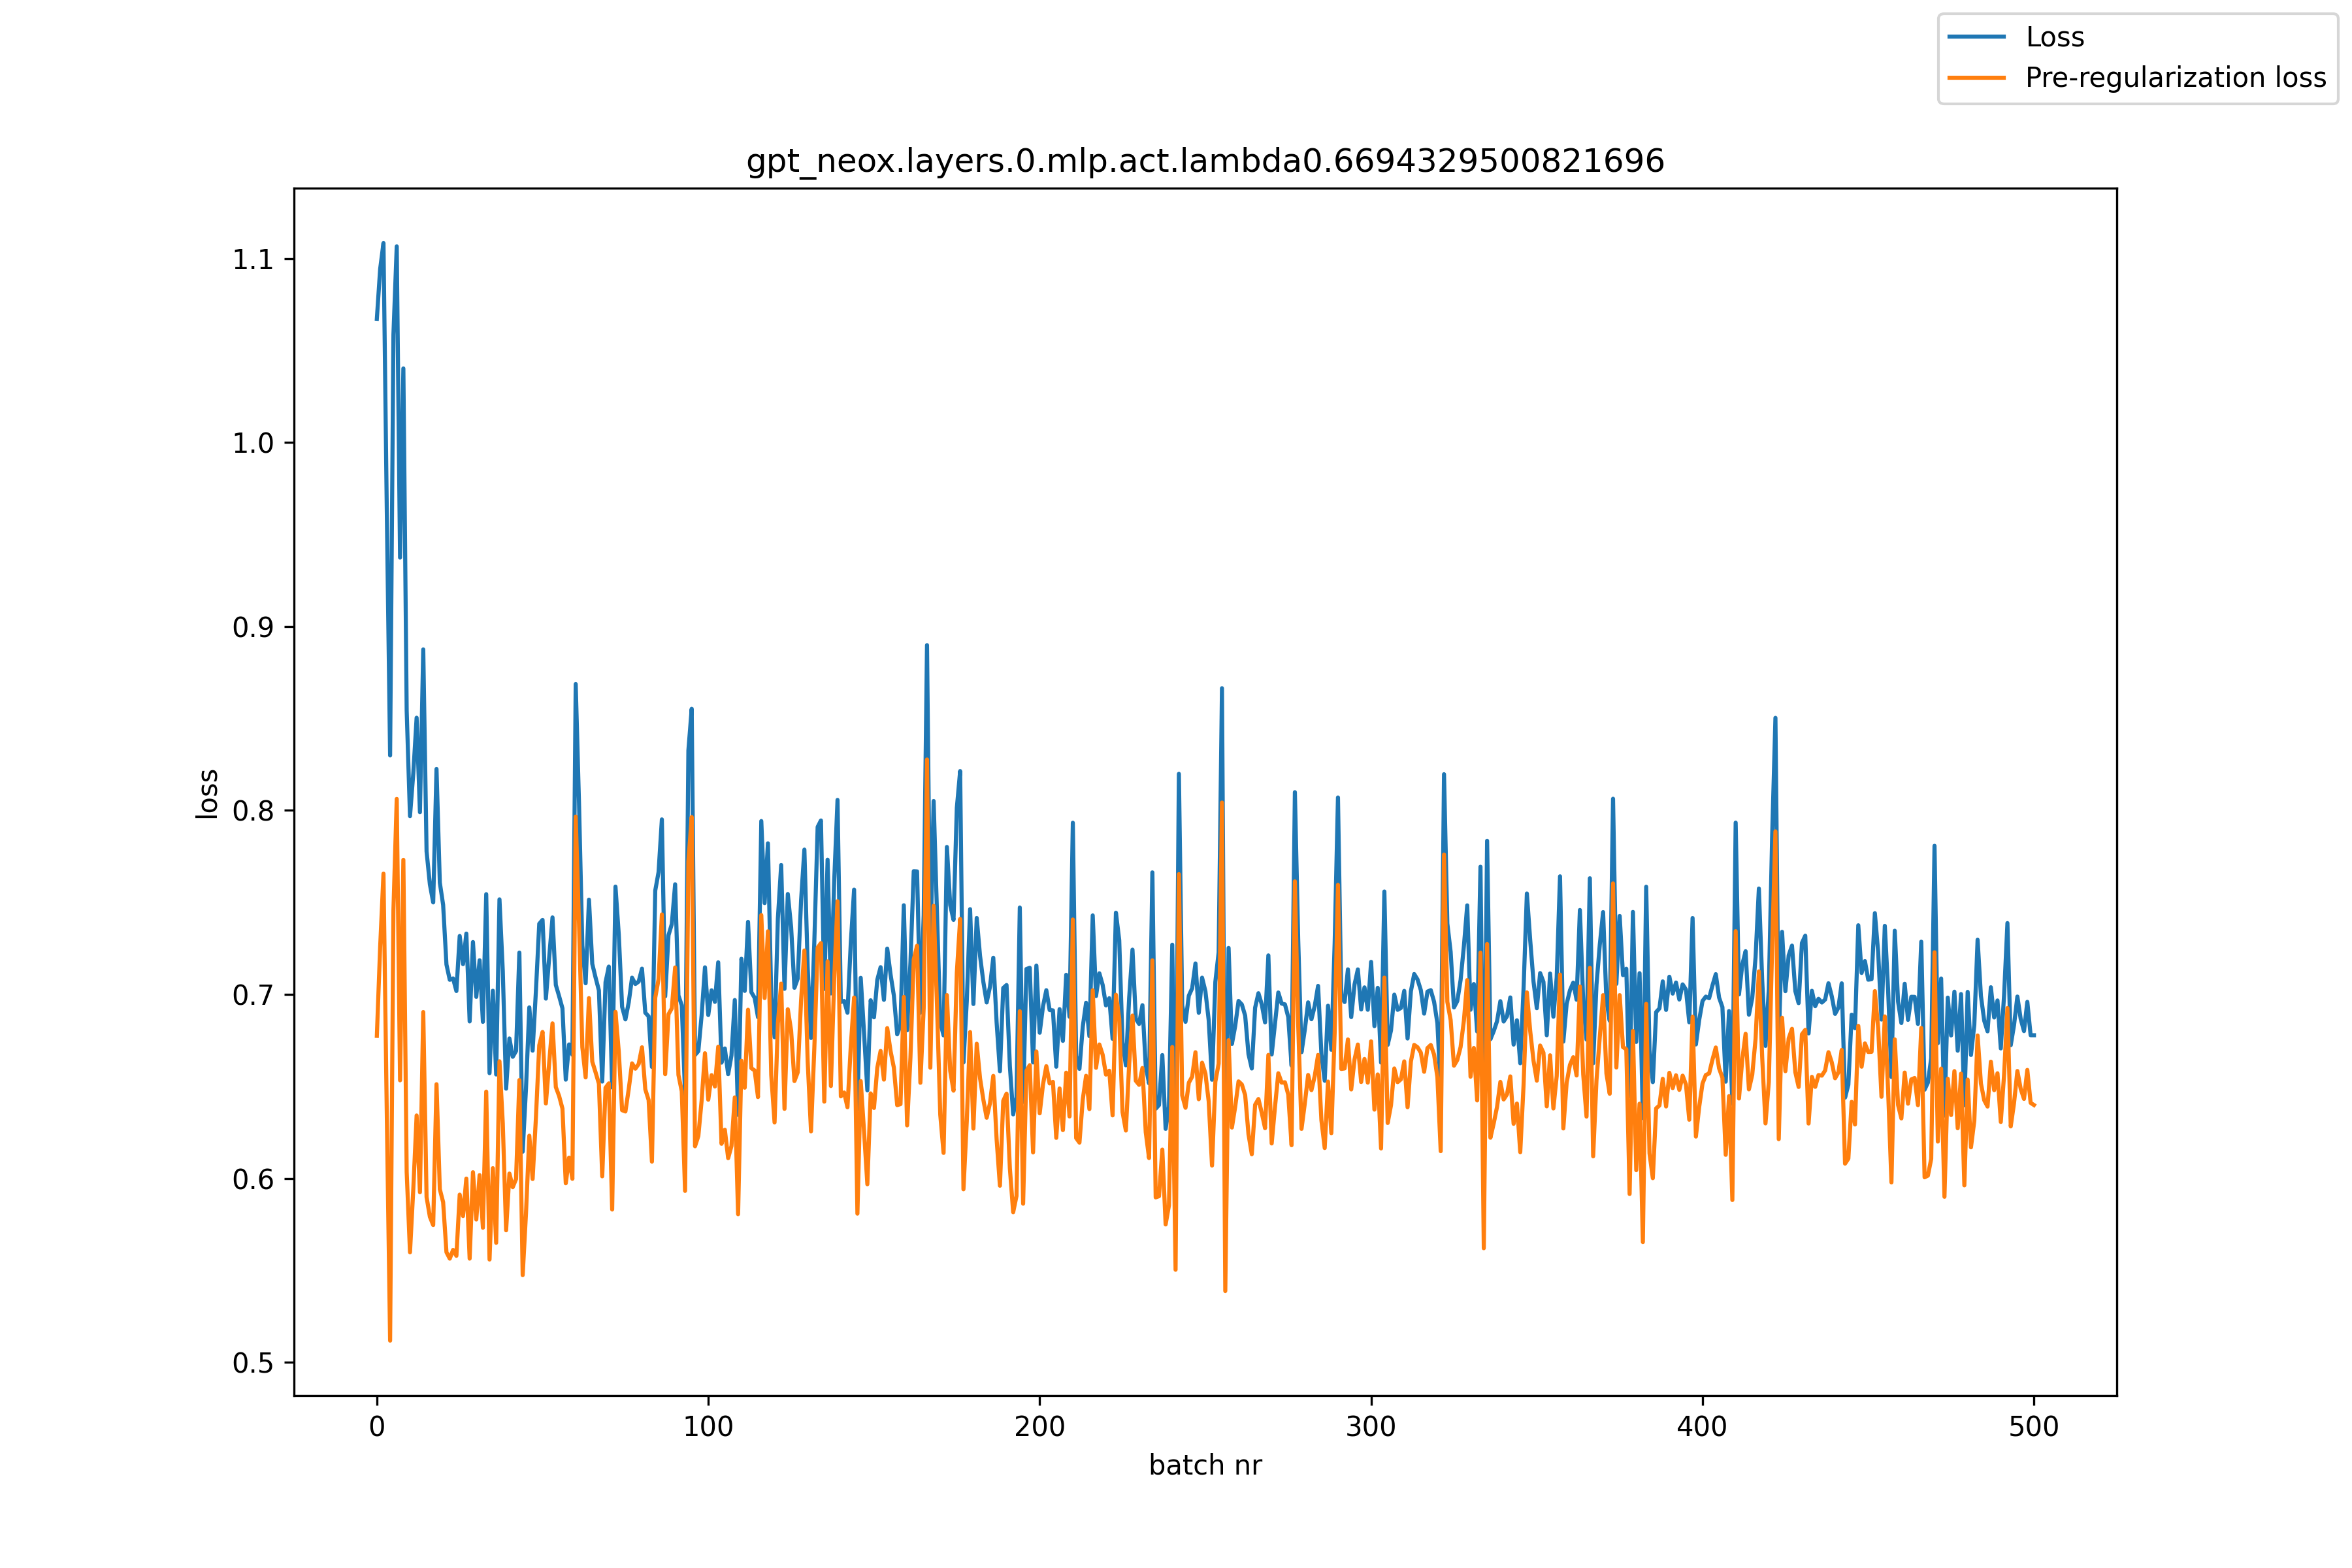

The table this chart was drawn from, first rows:
, loss, pre_reg_loss
0, 1.067, 0.6775
1, 1.094, 0.7259
2, 1.108, 0.7656
3, 0.9627, 0.6348
4, 0.8299, 0.5118
5, 1.059, 0.7457
6, 1.107, 0.8063
7, 0.9374, 0.6533
8, 1.04, 0.7732
9, 0.8542, 0.6035
10, 0.7969, 0.5599
11, 0.8203, 0.5944
12, 0.8504, 0.6342
13, 0.799, 0.5925
14, 0.8875, 0.6904
15, 0.7778, 0.5899
16, 0.7598, 0.5792
17, 0.75, 0.5747
18, 0.8226, 0.6512
19, 0.7608, 0.5941
20, 0.7487, 0.5871
21, 0.7163, 0.5599
22, 0.708, 0.5564
23, 0.7087, 0.5612
24, 0.7019, 0.5579
25, 0.7318, 0.5912
26, 0.7165, 0.5796
27, 0.7331, 0.5999
28, 0.6853, 0.5564
29, 0.7285, 0.6034
30, 0.6987, 0.5777
31, 0.7186, 0.6018
32, 0.6851, 0.5732
33, 0.7545, 0.6472
34, 0.6572, 0.5559
35, 0.702, 0.6056
36, 0.6565, 0.565
37, 0.7517, 0.6637
38, 0.7127, 0.6299
39, 0.6488, 0.5718
40, 0.6761, 0.6027
41, 0.6661, 0.5952
42, 0.6692, 0.5997
43, 0.7227, 0.6534
44, 0.6145, 0.5474
45, 0.6489, 0.581
46, 0.693, 0.6232
47, 0.6695, 0.5997
48, 0.7021, 0.6332
49, 0.7384, 0.6724
50, 0.7405, 0.6796
51, 0.6977, 0.6408
52, 0.7201, 0.6629
53, 0.7419, 0.6843
54, 0.7052, 0.6497
55, 0.699, 0.6448
56, 0.6925, 0.638
57, 0.6537, 0.5974
58, 0.6728, 0.6113
59, 0.6672, 0.5998
... 441 more rows
